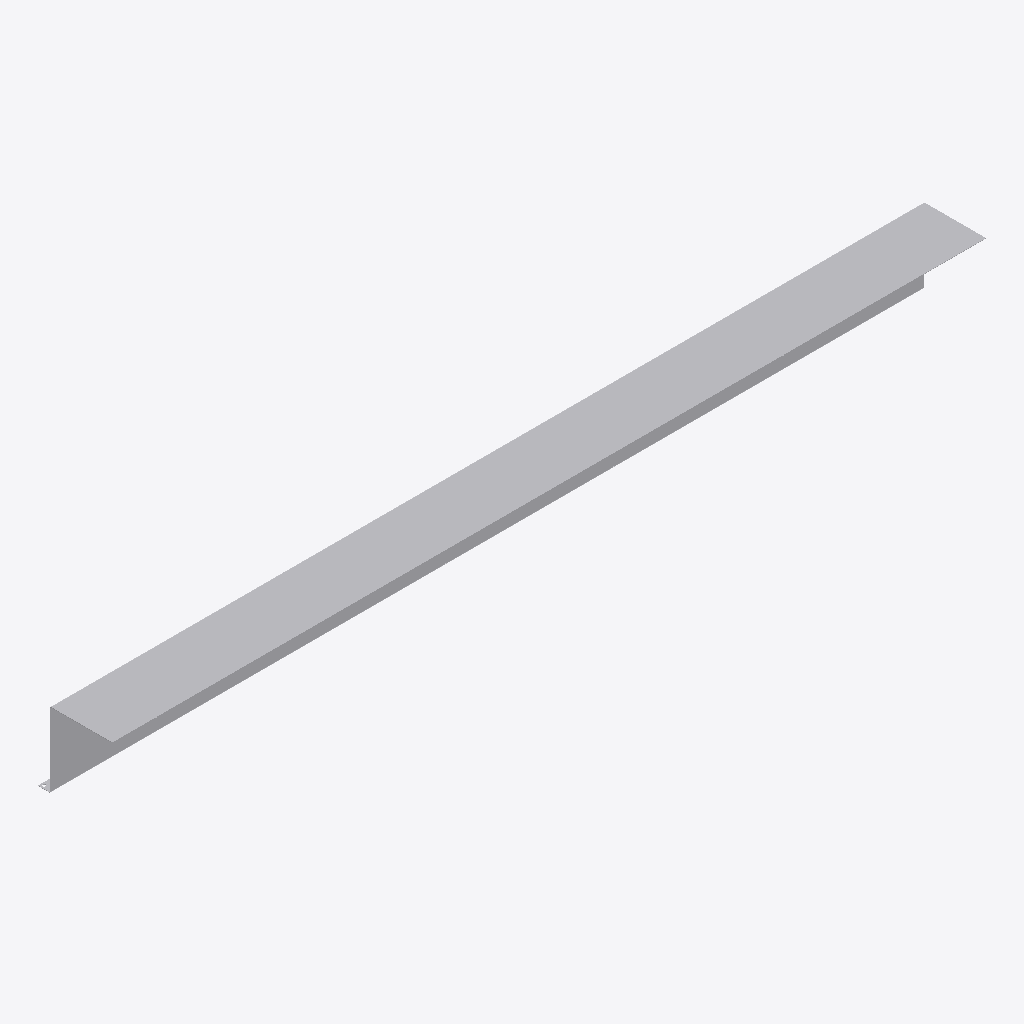
Isometric view of an IFC building model (IFC-SPF (STEP), schema IFC4, length unit millimetre), seen from the south-west, elements coloured by IFC class: 1 other element (light grey).
Extent 1.4 m × 0.1 m × 0.1 m (x, y, z). Storeys (1): Образцы моделей at 0.00 m. Elements (1): 1 IfcBuildingElementProxy.

HEADER;
FILE_DESCRIPTION(('IFC4 library; supplied STEP geometry; not a certified model view'),'2;1');
FILE_NAME('SP-TRIM-07.ifc','2026-10-14T00:00:00',('Steel Produkt BIM export'),('Steel Produkt'),'STEP geometry mapping / OpenCascade','SP IFC4 exporter 1.0','');
FILE_SCHEMA(('IFC4'));
ENDSEC;
DATA;
#9=IFCPROJECT('0AXPP8E8DRxh4pkYYxs0iu',$,'Сталь Продукт — BIM-библиотека','Каталог отдельных изделий, не проект фасада',$,$,$,(#3),#8);
#11=IFCSITE('0QmNPW_ajQquyJtxpOlr$0',$,'Библиотека изделий',$,$,#10,$,$,.ELEMENT.,$,$,$,$,$);
#13=IFCBUILDING('1h5EeudEfU589cwZG$Ikcz',$,'Каталог, не реальное здание',$,$,#12,$,$,.ELEMENT.,$,$,$);
#15=IFCBUILDINGSTOREY('0UdoWueM1G08y57_3Ui6I6',$,'Образцы моделей',$,$,#14,$,$,.ELEMENT.,0.0);
#60=IFCBUILDINGELEMENTPROXY('1odSI1KerTlRF9bS4p7qAI',$,'Откос','Геометрия исходного STEP; без параметрической перестройки','Откос',#59,#56,'SP-TRIM-07',.USERDEFINED.);
ENDSEC;
